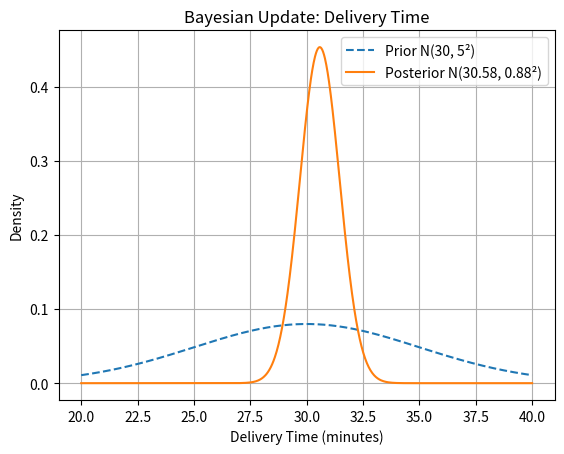

This chart was generated by the following Python code:
# -*- coding: utf-8 -*-
"""FinalExam3

Automatically generated by Colab.

Original file is located at
    https://colab.research.google.com/<link-removed>
"""

import numpy as np
import matplotlib.pyplot as plt
from scipy.stats import norm

# Prior
mu_prior = 30
sigma_prior = 5

# Observations
data = np.array([32, 29, 31, 28, 33])
n = len(data)
mean_data = np.mean(data)
sigma_data = 2  # std dev of observed data

# Posterior parameters using conjugate prior for Normal
sigma_post_sq = 1 / (n / sigma_data**2 + 1 / sigma_prior**2)
mu_post = sigma_post_sq * (mean_data * n / sigma_data**2 + mu_prior / sigma_prior**2)
sigma_post = np.sqrt(sigma_post_sq)

# Plotting
x = np.linspace(20, 40, 1000)
plt.plot(x, norm.pdf(x, mu_prior, sigma_prior), '--', label='Prior N(30, 5²)')
plt.plot(x, norm.pdf(x, mu_post, sigma_post), label=f'Posterior N({mu_post:.2f}, {sigma_post:.2f}²)')
plt.title('Bayesian Update: Delivery Time')
plt.xlabel('Delivery Time (minutes)')
plt.ylabel('Density')
plt.legend()
plt.grid()
plt.show()